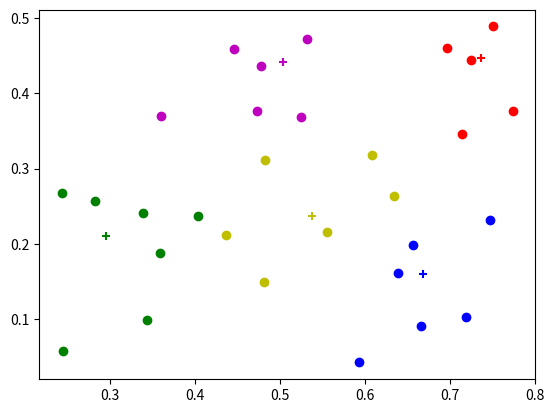

Reproduce this figure in Python.
import numpy as np
import random
import matplotlib.pyplot as plt
random.seed(10)
class LVQ:
    def __init__(self,t,eta=0.1,max_iter=400):
        # t[i]表示第i个原型向量对应的类别
        self.t=t
        # p[i]表示第i个原型向量的值
        self.p=None
        self.c=len(np.unique(t))
        self.q=len(t)
        self.eta=eta
        self.max_iter=max_iter
        self.C=None
        self.labels_=None

    # p205 图9.4 学习向量量化算法
    def fit(self,X,y):
        C={}
        for i in range(self.q):
            C[i]=[]
        self.p=np.zeros((len(self.t),X.shape[1]))

        # 初始化原型向量 从p类别标记对应的X中随机选择1个作为初始原型向量
        for i in range(self.q):
            candidate_indices=np.where(y==self.t[i])[0]
            target_indice=random.sample(list(candidate_indices),1)
            self.p[i]=X[target_indice]
        """
        # 书上p的选取
        indices=[4,11,17,22,28]
        self.p=X[indices]
        """
        for _ in range(self.max_iter):
            j=random.sample(list(range(len(y))),1)
            d=np.sqrt(np.sum((X[j]-self.p)**2,axis=1))
            i_=np.argmin(d)
            old_p=self.p
            if y[j]==t[i_]:
                self.p[i_]=self.p[i_]+self.eta*(X[j]-self.p[i_])
            else:
                self.p[i_]=self.p[i_]-self.eta*(X[j]-self.p[i_])

        for j in range(X.shape[0]):
            d=np.sqrt(np.sum((X[j]-self.p)**2,axis=1))
            i_=np.argmin(d)
            C[i_].append(j)
        self.C=C
        self.labels_ = np.zeros((X.shape[0],), dtype=np.int32)
        for i in range(self.q):
            self.labels_[C[i]] = i


    def predict(self,X):
        preds_y=[]
        for j in range(X.shape[0]):
            d=np.sqrt(np.sum((X[j]-self.p)**2,axis=1))
            i_=np.argmin(d)
            preds_y.append(self.t[i_])
        return np.array(preds_y)


if __name__=='__main__':
    X=np.array([[0.697,0.460],[0.774,0.376],[0.634,0.264],[0.608,0.318],[0.556,0.215],
                [0.403,0.237],[0.481,0.149],[0.437,0.211],[0.666,0.091],[0.243,0.267],
                [0.245,0.057],[0.343,0.099],[0.639,0.161],[0.657,0.198],[0.360,0.370],
                [0.593,0.042],[0.719,0.103],[0.359,0.188],[0.339,0.241],[0.282,0.257],
                [0.748,0.232],[0.714,0.346],[0.483,0.312],[0.478,0.437],[0.525,0.369],
                [0.751,0.489],[0.532,0.472],[0.473,0.376],[0.725,0.445],[0.446,0.459]])
    y=np.zeros((X.shape[0],),dtype=np.int32)
    y[range(9,21)]=1
    t=np.array([0,1,1,0,0],dtype=np.int32)

    print(y)
    X_test=X
    lvq=LVQ(t)
    lvq.fit(X,y)
    print(lvq.C)
    print(lvq.labels_)
    print(lvq.predict(X))
    plt.scatter(X[np.where(lvq.labels_ == 0), 0], X[np.where(lvq.labels_ == 0), 1], c='r')
    plt.scatter(lvq.p[0:1, 0], lvq.p[0:1, 1], c='r', marker='+')
    plt.scatter(X[np.where(lvq.labels_ == 1), 0], X[np.where(lvq.labels_ == 1), 1], c='g')
    plt.scatter(lvq.p[1:2, 0], lvq.p[1:2, 1], c='g', marker='+')
    plt.scatter(X[np.where(lvq.labels_ == 2), 0], X[np.where(lvq.labels_ == 2), 1], c='b')
    plt.scatter(lvq.p[2:3, 0], lvq.p[2:3, 1], c='b', marker='+')
    plt.scatter(X[np.where(lvq.labels_==3),0],X[np.where(lvq.labels_==3),1],c='m')
    plt.scatter(lvq.p[3:4,0],lvq.p[3:4,1],c='m',marker='+')
    plt.scatter(X[np.where(lvq.labels_ == 4), 0], X[np.where(lvq.labels_ == 4), 1], c='y')
    plt.scatter(lvq.p[4:5, 0], lvq.p[4:5, 1], c='y',marker='+')
    plt.show()

